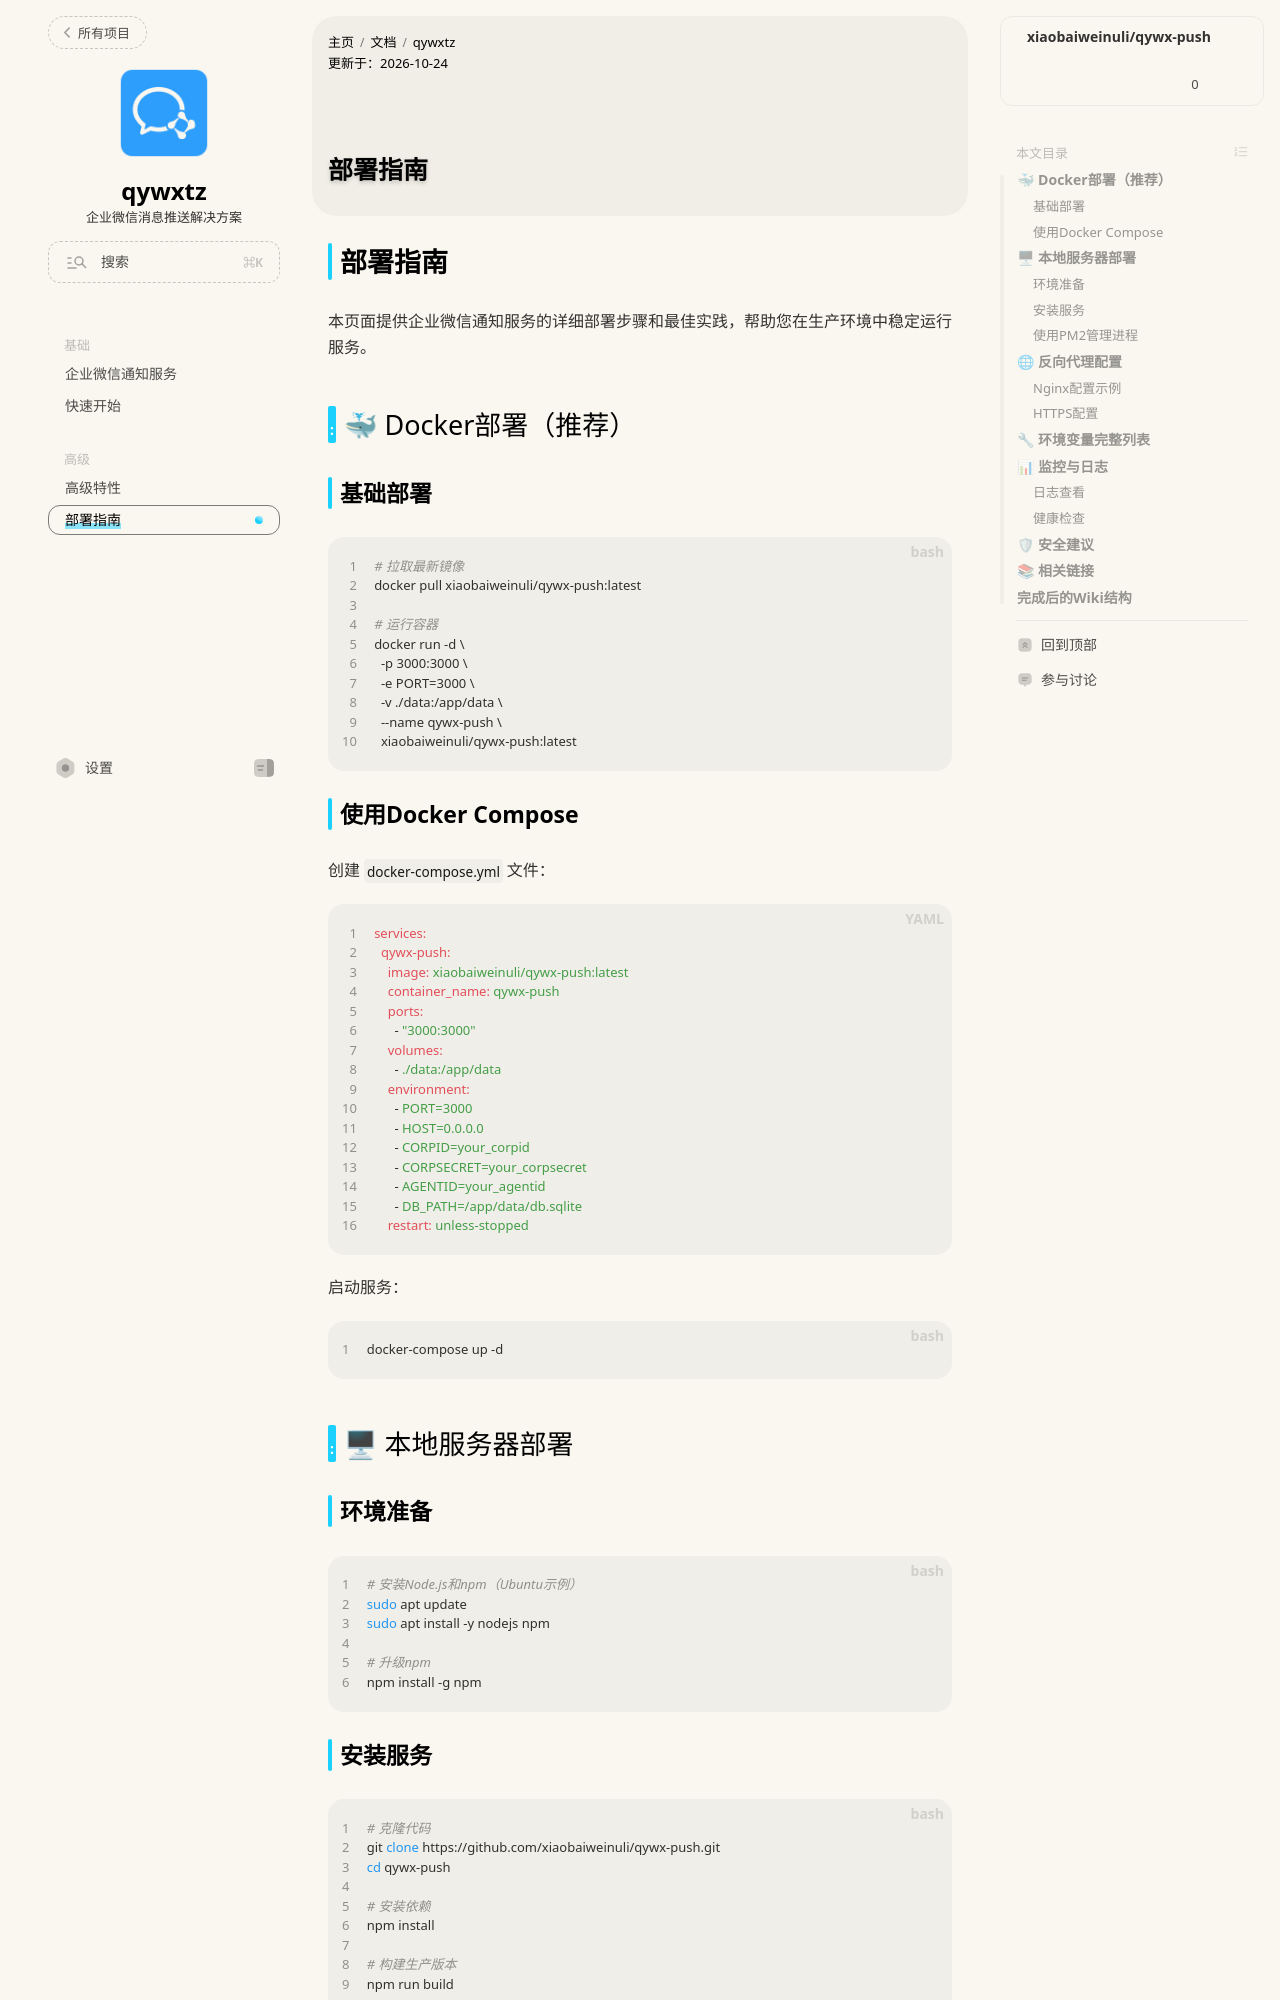

repository: xiaobaiweinuli/xiaobaiweinuli.github.io · page: wiki/qywxtz/deployment/index.html · generator: jekyll

---
title: 部署指南
collection:
  profile: wiki
  id: qywxtz
---

# 部署指南

本页面提供企业微信通知服务的详细部署步骤和最佳实践，帮助您在生产环境中稳定运行服务。

## 🐳 Docker部署（推荐）

### 基础部署

```bash
# 拉取最新镜像
docker pull xiaobaiweinuli/qywx-push:latest

# 运行容器
docker run -d \
  -p 3000:3000 \
  -e PORT=3000 \
  -v ./data:/app/data \
  --name qywx-push \
  xiaobaiweinuli/qywx-push:latest
```

### 使用Docker Compose

创建 `docker-compose.yml` 文件：

```yaml
services:
  qywx-push:
    image: xiaobaiweinuli/qywx-push:latest
    container_name: qywx-push
    ports:
      - "3000:3000"
    volumes:
      - ./data:/app/data
    environment:
      - PORT=3000
      - HOST=0.0.0.0
      - CORPID=your_corpid
      - CORPSECRET=your_corpsecret
      - AGENTID=your_agentid
      - DB_PATH=/app/data/db.sqlite
    restart: unless-stopped
```

启动服务：

```bash
docker-compose up -d
```

## 🖥 本地服务器部署

### 环境准备

```bash
# 安装Node.js和npm（Ubuntu示例）
sudo apt update
sudo apt install -y nodejs npm

# 升级npm
npm install -g npm
```
